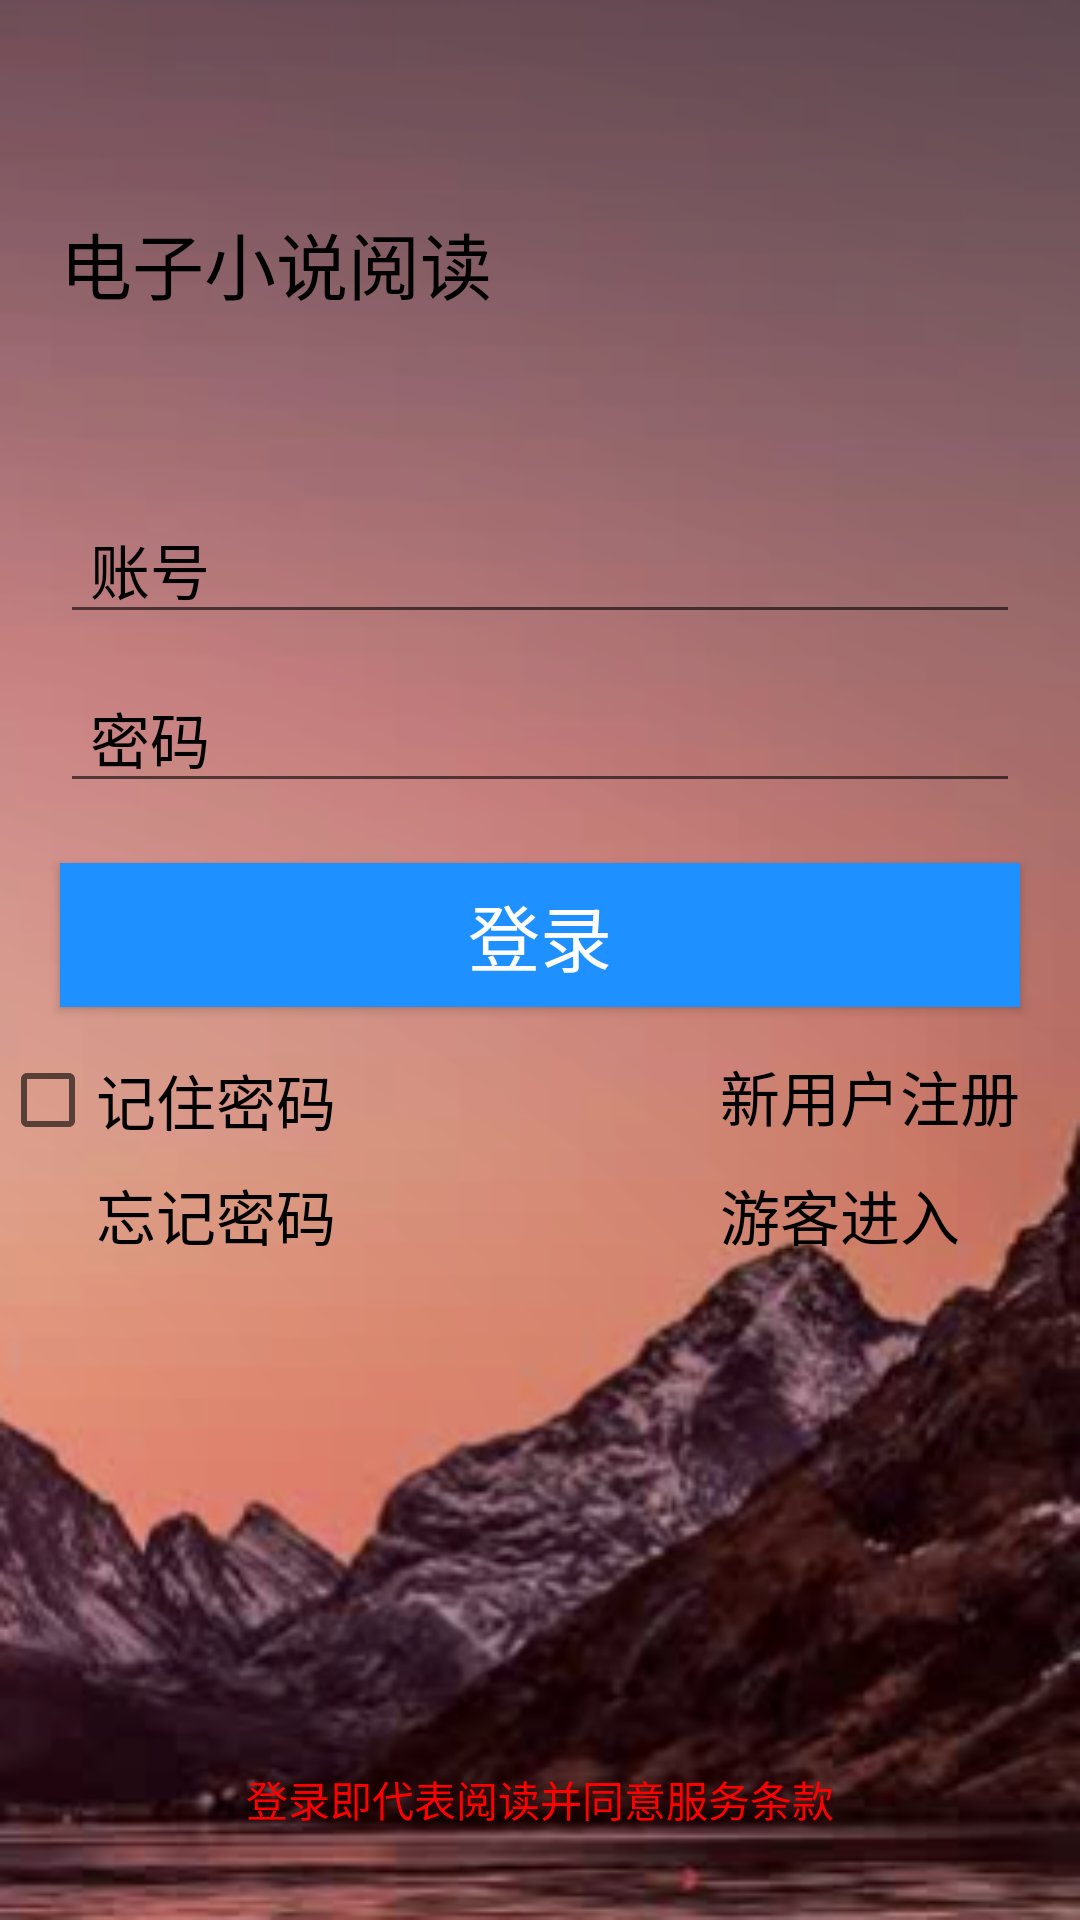

This screen was rendered from an Android layout file. Write that file and the resources it references.
<!-- AndroidManifest.xml: application theme AppTheme -->
<!-- res/layout/activity_login.xml -->
<?xml version="1.0" encoding="utf-8"?>
<LinearLayout
        xmlns:android="http://schemas.android.com/apk/res/android"
        xmlns:tools="http://schemas.android.com/tools" android:layout_width="match_parent"
        android:layout_height="match_parent"
        android:orientation="vertical" android:background="@drawable/loginbg">

    <LinearLayout
            android:layout_width="match_parent"
            android:layout_height="wrap_content"
            android:layout_marginTop="35dp">

        <ImageView
                android:id="@+id/symbol"
                android:layout_width="wrap_content"
                android:layout_height="wrap_content"
        />

        <TextView
                android:layout_marginLeft="20dp"
                android:id="@+id/qq"
                android:layout_width="wrap_content"
                android:layout_marginTop="35dp"
                android:text="@string/tv_appname"
                android:textColor="#000000"
                android:textSize="24sp"
                android:layout_height="wrap_content"/>
    </LinearLayout>
    
    <EditText
            android:id="@+id/et_user_name"
            android:layout_width="320dp"
            android:layout_height="wrap_content"
            android:layout_gravity="center"
            android:paddingLeft="10dp"
            android:textColor="#FFFFFF"
            android:textColorHint="#000000"
            android:layout_marginTop="60dp"
            android:hint="@string/et_account"
            android:textSize="20sp"/>
    
    <EditText
            android:id="@+id/et_psw"
            android:layout_width="320dp"
            android:layout_height="wrap_content"
            android:layout_gravity="center"
            android:layout_marginTop="10dp"
            android:hint="@string/et_password"
            android:textColor="#FFFFFF"
            android:paddingLeft="10dp"
            android:textColorHint="#000000"
            android:textSize="20sp"
            android:inputType="textPassword"/>
    
    <Button
            android:id="@+id/btn_login"
            android:text="@string/bt_login"
            android:background="#1E90FF"
            android:textSize="24sp"
            android:textColor="#FFFFFF"
            android:layout_gravity="center"
            android:layout_marginTop="20dp"
            android:layout_width="320dp"
            android:layout_height="wrap_content"/>

    <RelativeLayout
            android:layout_marginTop="15dp"
            android:layout_width="match_parent"
            android:layout_height="77dp">
        <TextView
                android:id="@+id/tv_register"
                android:layout_alignParentEnd="true"
                android:layout_marginEnd="20dp"
                android:textColor="#000000"
                android:layout_width="wrap_content"
                android:layout_height="wrap_content"
                android:text="@string/tv_register" android:textSize="20sp" tools:ignore="RelativeOverlap"/>
        <TextView
                android:text="@string/tv_visitor"
                android:layout_width="wrap_content"
                android:layout_height="wrap_content"
                android:id="@+id/tv_guest"
                android:textColor="#000000"
                android:textSize="20sp"
                android:layout_marginBottom="8dp"
                android:layout_alignParentBottom="true"
                android:layout_marginStart="0dp" android:layout_alignStart="@+id/tv_register"/>
        <TextView
                android:text="@string/tv_forget"
                android:layout_width="wrap_content"
                android:layout_height="wrap_content"
                android:id="@+id/tv_forget"
                android:textColor="#000000"
                android:textSize="20sp"
                android:layout_alignParentBottom="true"
                android:layout_marginStart="0dp" android:layout_alignStart="@id/checkBox"
                android:layout_below="@id/checkBox"
                android:layout_alignTop="@id/tv_guest"
                android:layout_alignEnd="@+id/checkBox"
                android:layout_toRightOf="@id/checkBox" android:gravity="right"/>
        <CheckBox
                android:text="@string/cb_rem"
                android:layout_width="wrap_content"
                android:layout_height="wrap_content" android:id="@+id/checkBox" android:checked="false"
                android:textSize="20sp"/>
        
    </RelativeLayout>
    <LinearLayout
            android:orientation="vertical"
            android:layout_width="match_parent"
            android:layout_height="wrap_content">
        <RelativeLayout
                android:layout_gravity="center"
                android:layout_marginBottom="30dp"
                android:layout_width="wrap_content"
                android:layout_height="wrap_content">

            <TextView
                    android:textColor="#FF0000"
                    android:layout_alignParentBottom="true"
                    android:layout_width="wrap_content"
                    android:layout_height="wrap_content"
                    android:text="登录即代表阅读并同意服务条款"/>
        </RelativeLayout>
    </LinearLayout>
</LinearLayout>
<!-- resources referenced by this layout -->
<resources>
  <!-- drawable loginbg: png bitmap (drawable, 136231 bytes) -->
  <string name="bt_login">登录</string>
  <string name="cb_rem">记住密码</string>
  <string name="et_account">账号</string>
  <string name="et_password">密码</string>
  <string name="tv_appname">电子小说阅读</string>
  <string name="tv_forget">忘记密码</string>
  <string name="tv_register">新用户注册</string>
  <string name="tv_visitor">游客进入</string>
  <style name="AppTheme" parent="Theme.AppCompat.Light.DarkActionBar">
          
          <item name="colorPrimary">@color/colorPrimary</item>
          <item name="colorPrimaryDark">@color/colorPrimaryDark</item>
          <item name="colorAccent">@color/colorAccent</item>
      </style>
  <color name="colorPrimary">#008577</color>
  <color name="colorPrimaryDark">#00574B</color>
  <color name="colorAccent">#D81B60</color>
</resources>
